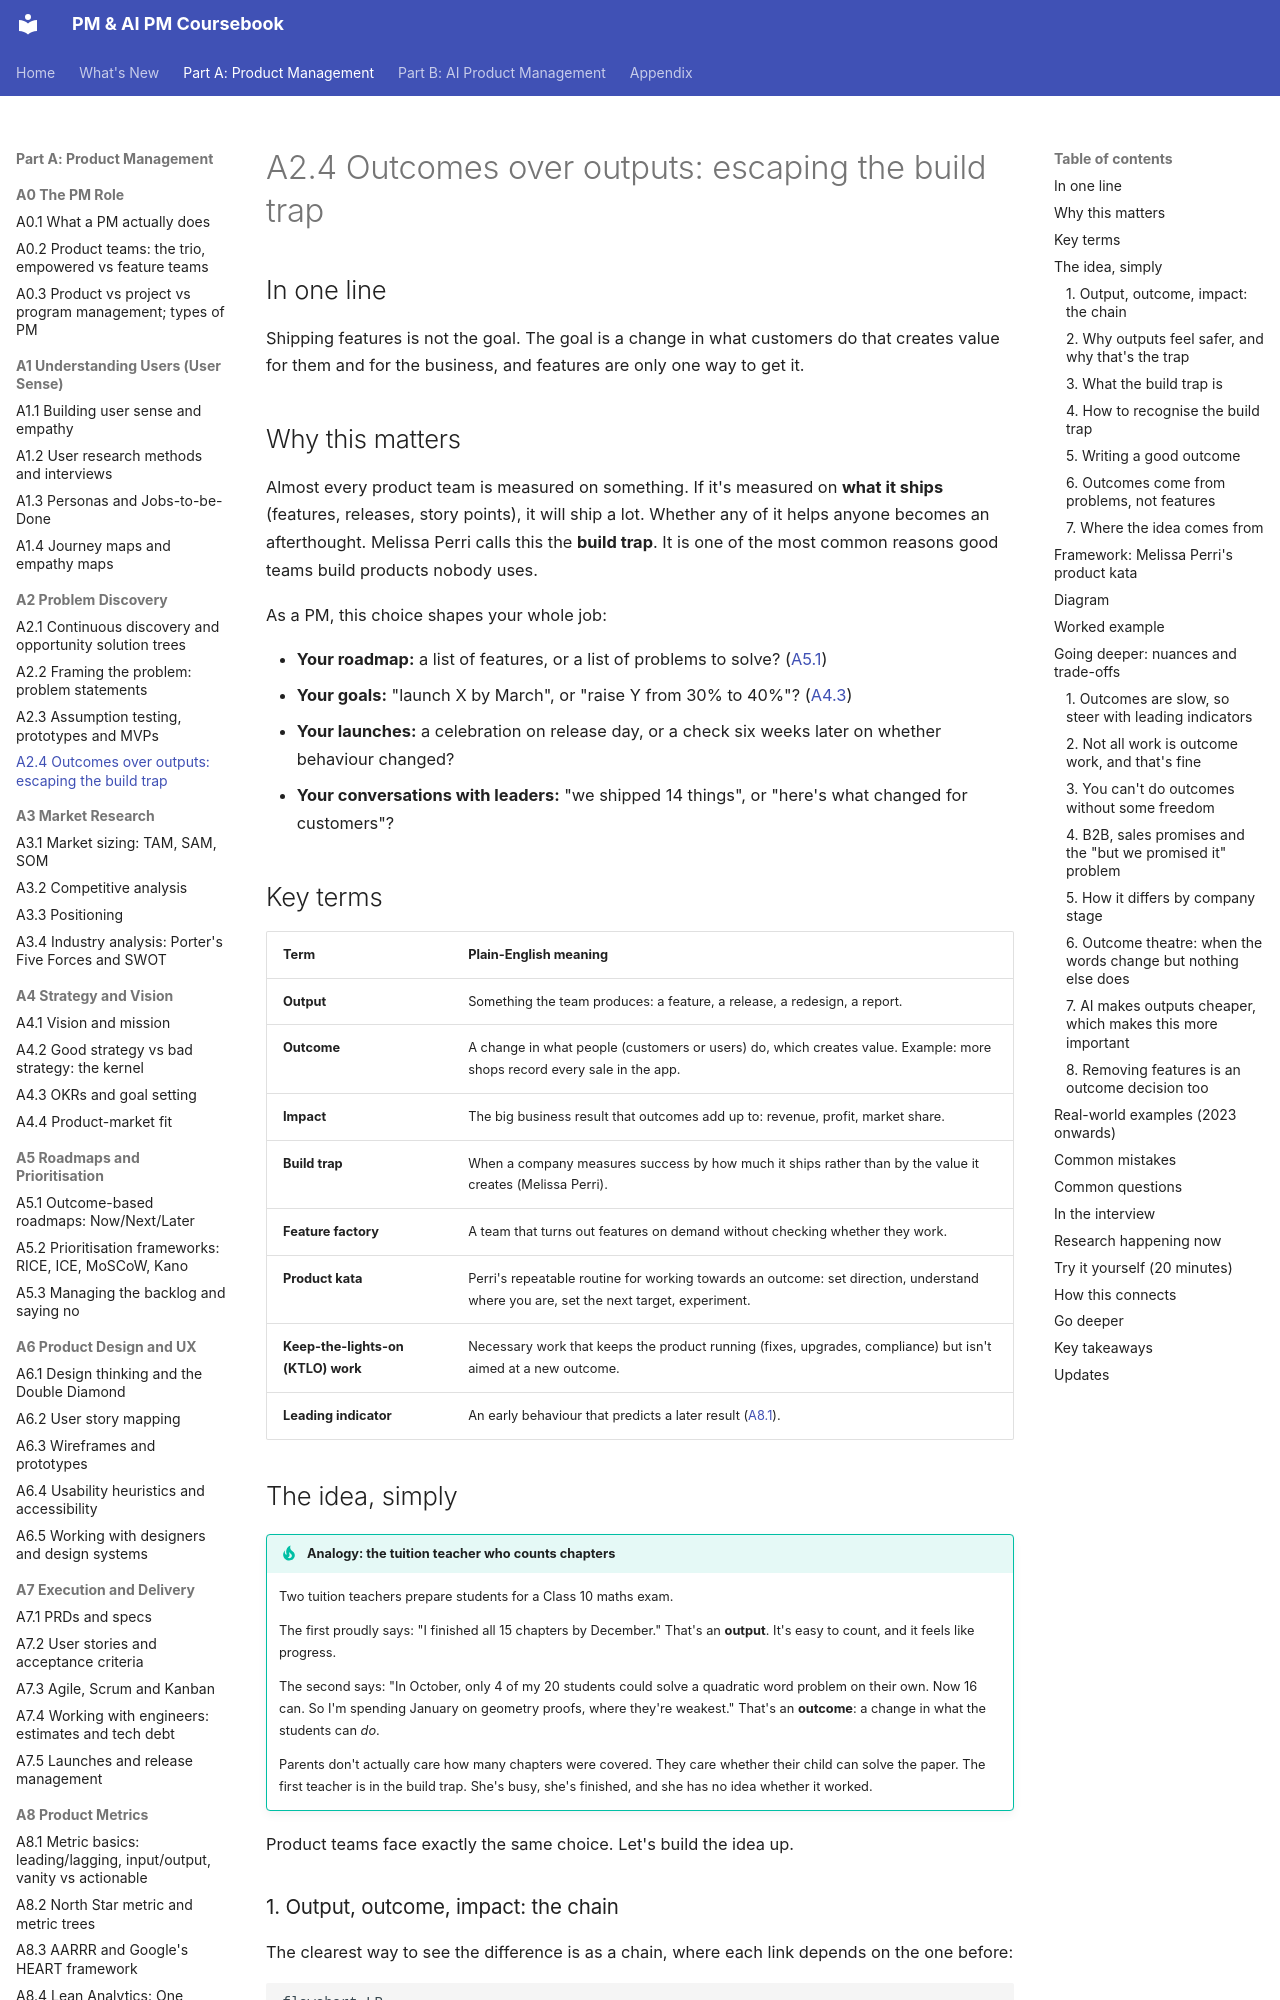

repository: sgunisity/pm-coursebook · page: part-a/02-problem-discovery/04-outcomes-over-outputs-escaping-the-build-trap/index.html · generator: mkdocs

---
id: A2.4
title: "Outcomes over outputs: escaping the build trap"
last_reviewed: 2026-11-21
---

# A2.4 Outcomes over outputs: escaping the build trap

## In one line

Shipping features is not the goal. The goal is a change in what customers do that creates value for them and for the business, and features are only one way to get it.

## Why this matters

Almost every product team is measured on something. If it's measured on **what it ships** (features, releases, story points), it will ship a lot. Whether any of it helps anyone becomes an afterthought. Melissa Perri calls this the **build trap**. It is one of the most common reasons good teams build products nobody uses.

As a PM, this choice shapes your whole job:

- **Your roadmap:** a list of features, or a list of problems to solve? ([A5.1](../05-roadmaps-and-prioritisation/01-outcome-based-roadmaps-now-next-later.md))
- **Your goals:** "launch X by March", or "raise Y from 30% to 40%"? ([A4.3](../04-strategy-and-vision/03-okrs-and-goal-setting.md))
- **Your launches:** a celebration on release day, or a check six weeks later on whether behaviour changed?
- **Your conversations with leaders:** "we shipped 14 things", or "here's what changed for customers"?

## Key terms

| Term | Plain-English meaning |
|---|---|
| **Output** | Something the team produces: a feature, a release, a redesign, a report. |
| **Outcome** | A change in what people (customers or users) do, which creates value. Example: more shops record every sale in the app. |
| **Impact** | The big business result that outcomes add up to: revenue, profit, market share. |
| **Build trap** | When a company measures success by how much it ships rather than by the value it creates (Melissa Perri). |
| **Feature factory** | A team that turns out features on demand without checking whether they work. |
| **Product kata** | Perri's repeatable routine for working towards an outcome: set direction, understand where you are, set the next target, experiment. |
| **Keep-the-lights-on (KTLO) work** | Necessary work that keeps the product running (fixes, upgrades, compliance) but isn't aimed at a new outcome. |
| **Leading indicator** | An early behaviour that predicts a later result ([A8.1](../08-product-metrics/01-metric-basics-leading-lagging-input-output-vanit.md)). |

## The idea, simply

!!! tip "Analogy: the tuition teacher who counts chapters"
    Two tuition teachers prepare students for a Class 10 maths exam.

    The first proudly says: "I finished all 15 chapters by December." That's an **output**. It's easy to count, and it feels like progress.

    The second says: "In October, only 4 of my 20 students could solve a quadratic word problem on their own. Now 16 can. So I'm spending January on geometry proofs, where they're weakest." That's an **outcome**: a change in what the students can *do*.

    Parents don't actually care how many chapters were covered. They care whether their child can solve the paper. The first teacher is in the build trap. She's busy, she's finished, and she has no idea whether it worked.

Product teams face exactly the same choice. Let's build the idea up.
